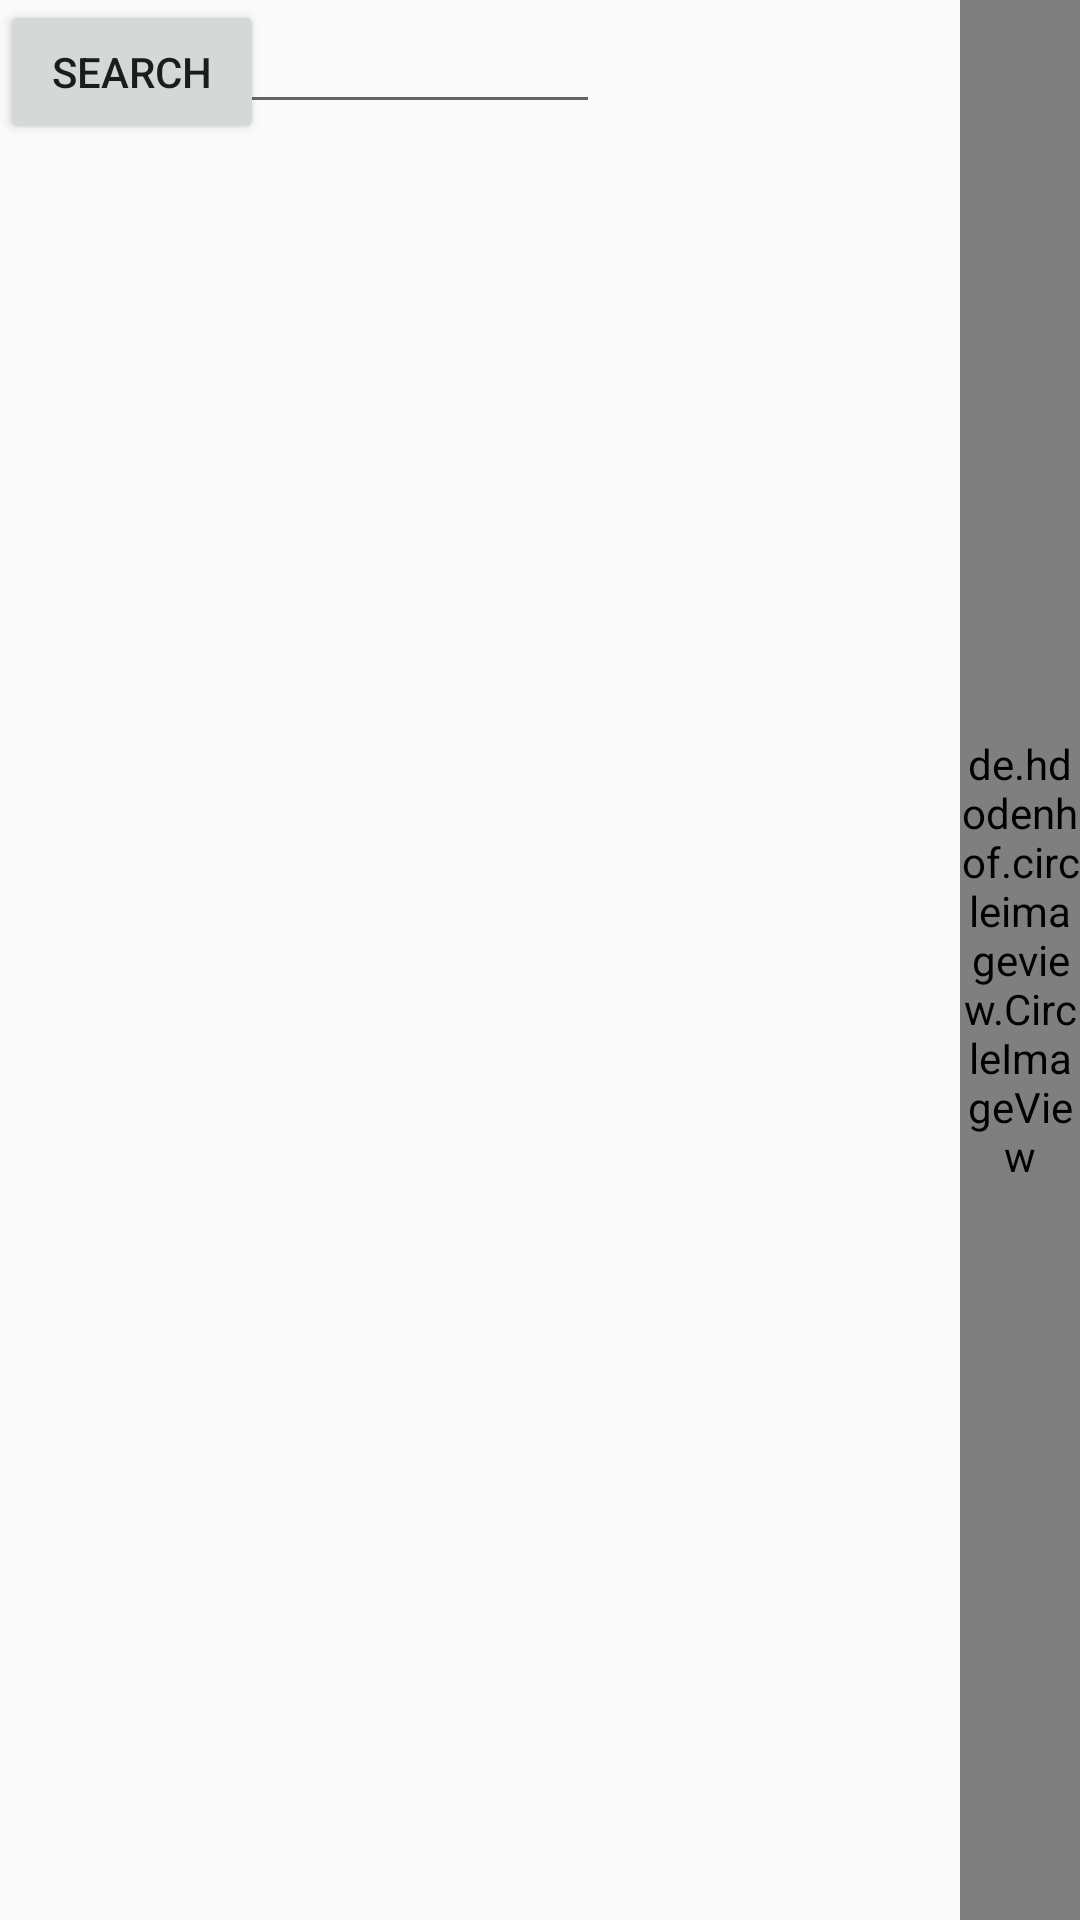

Layout XML and referenced resources for this Android screen:
<!-- AndroidManifest.xml: application theme Theme.JTalk -->
<!-- res/layout/action_bar_main_activity.xml -->
<?xml version="1.0" encoding="utf-8"?>
<RelativeLayout
    xmlns:android="http://schemas.android.com/apk/res/android"
    android:layout_width="match_parent"
    android:layout_height="40dp">

    <EditText
        android:id="@+id/name"
        android:layout_width="200dp"
        android:layout_height="wrap_content" />

    <Button
        android:id="@+id/btnSearch"
        android:layout_width="wrap_content"
        android:layout_height="wrap_content"
        android:text="@string/search" />
    <de.hdodenhof.circleimageview.CircleImageView
        android:id="@+id/avatar"
        android:layout_width="40dp"
        android:layout_height="match_parent"
        android:layout_alignParentEnd="true"
        android:layout_alignParentRight="true"
        android:src="@drawable/ic_baseline_person_outline_24" />
</RelativeLayout>
<!-- resources referenced by this layout -->
<resources>
  <string name="search">search</string>
  <style name="Theme.JTalk" parent="Theme.MaterialComponents.DayNight.Bridge">
          
          <item name="colorPrimary">@color/purple_500</item>
          <item name="colorPrimaryVariant">@color/purple_700</item>
          <item name="colorOnPrimary">@color/white</item>
          
          <item name="colorSecondary">@color/teal_200</item>
          <item name="colorSecondaryVariant">@color/teal_700</item>
          <item name="colorOnSecondary">@color/black</item>
          
          <item name="android:statusBarColor" tools:targetApi="l">?attr/colorPrimaryVariant</item>
          
      </style>
  <color name="purple_500">#FF6200EE</color>
  <color name="purple_700">#FF3700B3</color>
  <color name="white">#FFFFFFFF</color>
  <color name="teal_200">#FF03DAC5</color>
  <color name="teal_700">#FF018786</color>
  <color name="black">#FF000000</color>
</resources>
